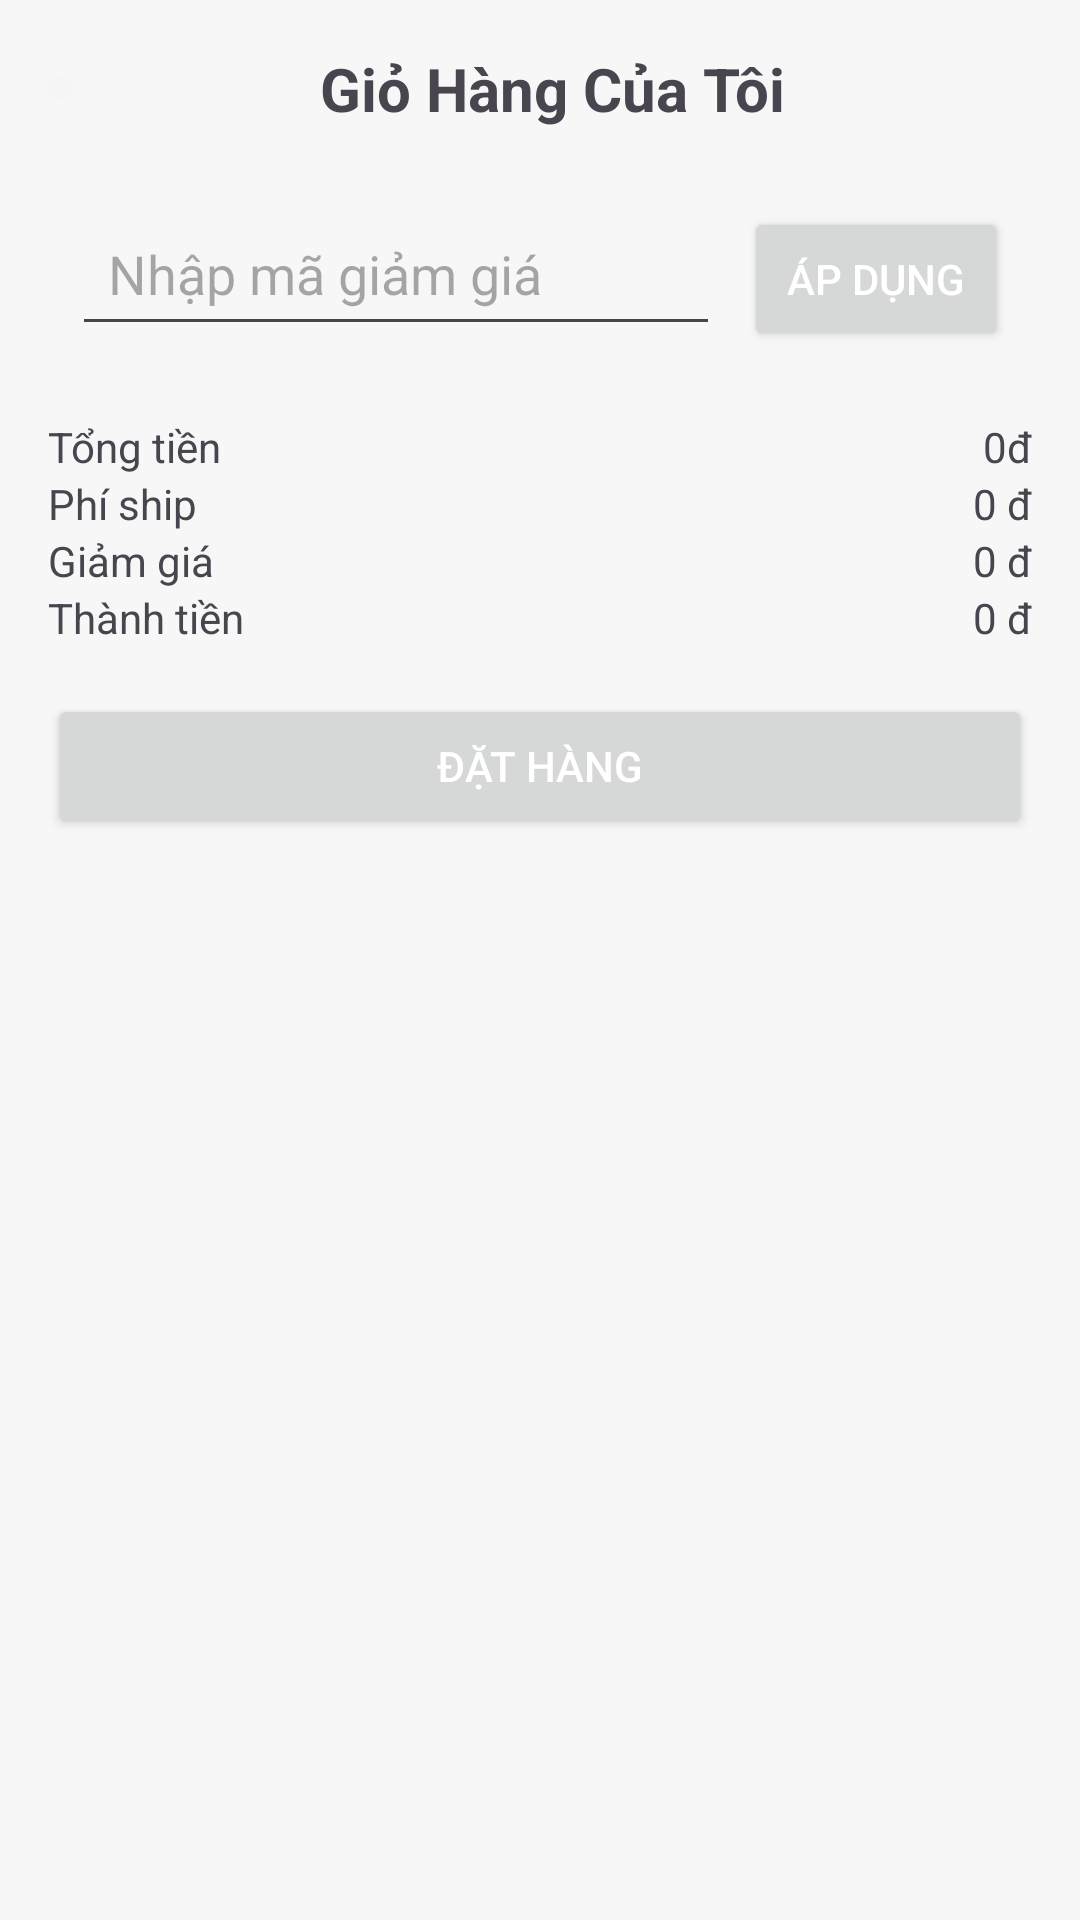

Produce the Android XML layout that renders to this screen, including the resource entries it uses.
<!-- AndroidManifest.xml: application theme Theme.FlowerShop -->
<!-- res/layout/activity_cart.xml -->
<?xml version="1.0" encoding="utf-8"?>
<LinearLayout xmlns:android="http://schemas.android.com/apk/res/android"
    android:layout_width="match_parent"
    android:layout_height="match_parent"
    android:padding="16dp"
    android:background="#F7F7F7"
    android:orientation="vertical"
    android:focusableInTouchMode="true">

    <LinearLayout
        android:layout_width="match_parent"
        android:layout_height="wrap_content"
        android:orientation="horizontal"
        android:gravity="center">
        <ImageView
            android:id="@+id/imv_backCartToMain"
            android:layout_width="wrap_content"
            android:layout_height="wrap_content"
            android:src="@drawable/arrow"
            android:padding="4dp"
            android:background="@drawable/grey_background"/>

        <TextView
            android:id="@+id/cartTitle"
            android:layout_width="match_parent"
            android:layout_height="wrap_content"
            android:textAlignment="center"
            android:text="Giỏ Hàng Của Tôi"
            android:textSize="20sp"
            android:textStyle="bold" />
    </LinearLayout>

    <ScrollView
        android:layout_width="match_parent"
        android:layout_height="match_parent">
        <LinearLayout
            android:layout_width="match_parent"
            android:layout_height="wrap_content"
            android:orientation="vertical">
            <androidx.recyclerview.widget.RecyclerView
                android:id="@+id/rcv_cart"
                android:layout_width="match_parent"
                android:layout_height="wrap_content"
                android:layout_below="@id/cartTitle"
                android:layout_marginTop="16dp" />

            <LinearLayout
                android:id="@+id/layout_coupon"
                android:layout_width="match_parent"
                android:layout_height="wrap_content"
                android:layout_below="@id/rcv_cart"
                android:orientation="horizontal"
                android:padding="8dp">

                <EditText
                    android:id="@+id/couponEditText"
                    android:layout_width="0dp"
                    android:layout_height="wrap_content"
                    android:layout_weight="1"
                    android:hint="Nhập mã giảm giá"
                    android:padding="12dp"
                    />

                <Button
                    android:id="@+id/btn_applyCoupon"
                    android:layout_width="wrap_content"
                    android:layout_height="wrap_content"
                    android:layout_marginLeft="8dp"
                    android:text="Áp Dụng"
                    android:textColor="#FFFFFF" />
            </LinearLayout>

            <LinearLayout
                android:layout_width="match_parent"
                android:layout_height="wrap_content"
                android:layout_below="@id/layout_coupon"
                android:layout_marginTop="16dp"
                android:orientation="vertical">

                <LinearLayout
                    android:layout_width="match_parent"
                    android:layout_height="wrap_content"
                    android:orientation="horizontal">

                    <TextView
                        android:layout_width="0dp"
                        android:layout_height="wrap_content"
                        android:layout_weight="1"
                        android:text="Tổng tiền" />

                    <TextView
                        android:id="@+id/tv_subTotalPrice"
                        android:layout_width="wrap_content"
                        android:layout_height="wrap_content"
                        android:text="0đ" />
                </LinearLayout>

                <LinearLayout
                    android:layout_width="match_parent"
                    android:layout_height="wrap_content"
                    android:orientation="horizontal">

                    <TextView
                        android:layout_width="0dp"
                        android:layout_height="wrap_content"
                        android:layout_weight="1"
                        android:text="Phí ship" />

                    <TextView
                        android:id="@+id/tv_shipPrice"
                        android:layout_width="wrap_content"
                        android:layout_height="wrap_content"
                        android:text="0 đ" />
                </LinearLayout>

                <LinearLayout
                    android:layout_width="match_parent"
                    android:layout_height="wrap_content"
                    android:orientation="horizontal">

                    <TextView
                        android:layout_width="0dp"
                        android:layout_height="wrap_content"
                        android:layout_weight="1"
                        android:text="Giảm giá" />

                    <TextView
                        android:id="@+id/tv_promotion"
                        android:layout_width="wrap_content"
                        android:layout_height="wrap_content"
                        android:text="0 đ" />
                </LinearLayout>

                <LinearLayout
                    android:layout_width="match_parent"
                    android:layout_height="wrap_content"
                    android:orientation="horizontal">

                    <TextView
                        android:layout_width="0dp"
                        android:layout_height="wrap_content"
                        android:layout_weight="1"
                        android:text="Thành tiền" />

                    <TextView
                        android:id="@+id/tv_totalPrice"
                        android:layout_width="wrap_content"
                        android:layout_height="wrap_content"
                        android:text="0 đ" />
                </LinearLayout>
            </LinearLayout>

            <Button
                android:id="@+id/btn_checkOut"
                android:layout_width="match_parent"
                android:layout_height="wrap_content"
                android:layout_alignParentBottom="true"
                android:layout_marginTop="16dp"
                android:text="Đặt Hàng"
                android:textColor="#FFFFFF" />
        </LinearLayout>
    </ScrollView>
</LinearLayout>
<!-- resources referenced by this layout -->
<resources>
  <!-- drawable grey_background (drawable) -->
  <?xml version="1.0" encoding="utf-8"?>
  <selector xmlns:android="http://schemas.android.com/apk/res/android">
      <item>
          <shape android:shape="rectangle">
              <solid android:color="#FFF5F5F5"/>
              <corners android:radius="10dp"/>
          </shape>
      </item>
  </selector>
  <style name="Theme.FlowerShop" parent="Base.Theme.FlowerShop" />
  <style name="Base.Theme.FlowerShop" parent="Theme.Material3.DayNight.NoActionBar">
          
          
      </style>
</resources>
